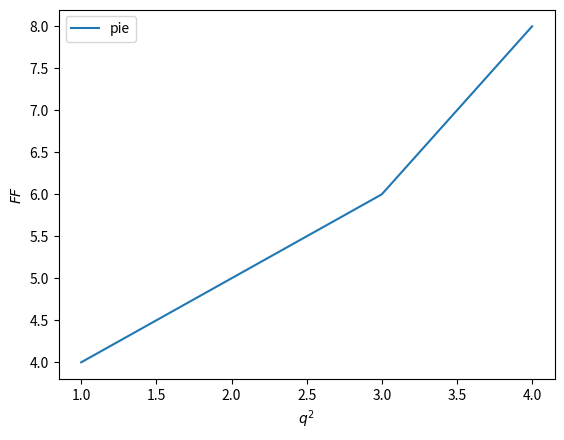

Reproduce this figure in Python.
#!/usr/bin/env python

# import matplotlib
# matplotlib.use('PDF') # Must be before importing matplotlib.pyplot or pylab!
# import matplotlib.pyplot as pl
# from Params import *
# import numpy as np
# from BootTest import BootStrap1
# # import pylab as pl
# from collections import OrderedDict
# from ReadTxt import *
# from MiscFuns import *
# from FitParams import *
# import FitFunctions as ff
# from copy import deepcopy
# from StringFix import *
# import itertools
# from FormFactors import NoFFPars
# from SetLists import SortMySet

# colourset8 = [ '#000080','#B22222','#00B800','#8B008B', '#0000FF','#FF0000','#000000','#32CD32','#FF0066']
# markerset = ['o','s','^','v','d']
# shiftmax = 3
# shiftper = 0.05
# shiftset = [0]
# for ish in np.arange(1,shiftmax+1): shiftset += [-ish*shiftper,ish*shiftper]
# incr = 0.01
# thisalpha = 0.3

# MassTVals = 16,34
# Massyrange = 0.35,1.0

# ylimDict = {'P4giDi':[0.05,0.15]}

# params = {'legend.fontsize': 10,
#           'legend.numpoints': 1,
#           'axes.labelsize' : 20,
#           'axes.titlesize' : 20,
#           'figure.autolayout': True,
#           'axes.grid': True,
#           'axes.xmargin':0.01,
#           'axes.ymargin':0.01}

# symcyc = itertools.cycle(markerset)
# colcyc = itertools.cycle(colourset8)
# shiftcyc = itertools.cycle(shiftset)

# pl.rcParams.update(params)
# RFylab = r'$ R \left(\tau,t\right) $'
# RFxlab = r'$ \frac{\tau}{a} - \frac{t}{2a}$'

# FFylab = r'$ FF $'
# FFxlab = r'$ q^{2} $'

# def GetPlotIters():
#     return itertools.cycle(markerset),itertools.cycle(colourset8),itertools.cycle(shiftset)

# def SetxTicks():
#     xmin,xmax = pl.xlim()
#     thisinc = 1
#     if xmax-xmin > 16:
#         thisinc = 2
#     pl.xticks(np.arange(int(xmin),int(xmax)+thisinc,thisinc))

# def getsmindex(thissm):return DefSmearList.index(thissm)

# def PullThisDicts(datadict,igamma,imom):
#     thisdatadict = {}
#     for iset in datadict.keys():
#         if igamma in datadict[iset]:
#             thisdatadict[iset] = datadict[iset][igamma][imom]
#     return thisdatadict

# def SiftAndSort(thisSetList,comp,nocm=True):
#     SetListOut = []
#     for iset in thisSetList:
#         if any([icomp in iset for icomp in comp]) and ('state' not in iset or not nocm): 
#             SetListOut.append(iset)
#     # SetListOut.sort()
#     return SetListOut


# def CreateFFFile(thisCol,thisCurr,thisFF):
#     thistitle = thisCol + ' ' + thisCurr + ' ' + thisFF
#     pl.title(thistitle)
#     thisdir = outputdir + 'graphs/FormFactors/'+thisCurr + '/'
#     mkdir_p(thisdir)
#     thisfile = thisCol+thisCurr + thisFF
#     return thisdir + thisfile

# def CreateFile(thisflag,thisGamma,thisMom,TitlePref,subdir=''):
#     thistitle = thisGamma+' '+TitlePref+' '+thisflag
#     if 'q = 0 0 0' not in thisMom: thistitle += ' '+thisMom
#     pl.title(thistitle)
#     thisdir = outputdir + 'graphs/'+CreateOppDir(thisGamma)
#     thisfile = TitlePref.replace(' ','')+thisflag
#     if 'q = 0 0 0' not in thisMom: thisdir += '/'+thisMom.replace(' ','').replace('=','')+'/'
#     mkdir_p(thisdir)
#     return thisdir+thisfile

# def SetRFAxies(thisGamma):
#     pl.xlabel(RFxlab)
#     pl.ylabel(RFylab)
#     if thisGamma not in ylimDict.keys():
#         pl.ylim(max(pl.ylim()[0],0),min(pl.ylim()[1],2))
#     else:
#         pl.ylim(ylimDict[thisGamma])
#     SetxTicks()
#     pl.legend()

# def SetFFAxies():
#     pl.xlabel(FFxlab)
#     pl.ylabel(FFylab)
#     pl.legend()


# def SetMassAxies():
#     pl.xlabel('time')
#     pl.ylabel('Mass')
#     pl.xlim(MassTVals)
#     pl.ylim(Massyrange)
#     SetxTicks()
#     pl.legend()

# def SetLogAxies():
#     pl.xlabel('time')
#     pl.ylabel('LogC2')
#     pl.xlim(15,40)
#     pl.ylim(0,20)
#     SetxTicks()
#     pl.legend()


# def PlotTSinkData(data,thisSetList,thisGamma,thisMom,thissm='sm32'):
#     PlotCol(data,thisSetList,[thissm],thisGamma,thisMom,'TSink Comparison ')

# def PlotTSinkSumData(data,thisSetList,thisGamma,thisMom,thissm='sm32'):
#     for ifitr in SumFitRList:
#         PlotColSum(data,thisSetList,[thissm],thisGamma,thisMom,'Sum TSink Comparison ',thisTsinkR=ifitr)
        
# def PlotTSinkSFData(data,data2pt,thisSetList,thisGamma,thisMom,thisSF='TSFTsink',thissm='sm32'):
#     if 'TSF' in thisSF:
#         for icut in TSFCutList:
#             PlotColTSF(data,data2pt,thisSetList,[thissm],thisGamma,thisMom,thisSF+' Comparison ',icut,thisSF)
#     if 'OSF' in thisSF:
#         for icut in OSFCutList:
#             PlotColOSF(data,data2pt,thisSetList,[thissm],thisGamma,thisMom,thisSF+' Comparison ',icut,thisSF)
        
# def PlotCMData(data,thisSetList,thisGamma,thisMom,thistsink='tsink29'):
#     PlotCol(data,thisSetList,[thistsink,'PoF'],thisGamma,thisMom,'Variational Comparison ')


# def PlotMassData(data,thisSetList,thisMom,TitleFlag=''):
#     for thisDt in [2,4,6,8]:
#         PlotRFSet(data,thisSetList,MassDt=thisDt)
#         SetMassAxies()        
#         pl.savefig(CreateFile('Dt'+str(thisDt),'twopt',thisMom,TitleFlag+' Mass Comparison')+'.pdf')
#         pl.clf()
#     PlotLogSet(data,thisSetList)
#     SetLogAxies()
#     pl.savefig(CreateFile('','twopt',thisMom,TitleFlag+' Log Comparison')+'.pdf')
#     pl.clf()

# def PlotMassSFData(data,thisSetList,thisMom,thisSF='SFCM'):
#     for thisDt in [2,4,6,8]:
#         PlotMassSetOSF(data,thisSetList,thisDt,thisSF)
#         SetMassAxies()
#         pl.savefig(CreateFile('Dt'+str(thisDt),'twopt',thisMom,'O'+thisSF+' Mass Comparison')+'.pdf')
#         pl.clf()
#         PlotMassSetTSF(data,thisSetList,thisDt,thisSF)
#         SetMassAxies()
#         pl.savefig(CreateFile('Dt'+str(thisDt),'twopt',thisMom,'T'+thisSF+' Mass Comparison')+'.pdf')
#         pl.clf()
#     PlotLogSetOSF(data,thisSetList,thisSF)
#     SetLogAxies()
#     pl.savefig(CreateFile('','twopt',thisMom,'O'+thisSF+' Log Comparison')+'.pdf')
#     pl.clf()
#     PlotLogSetTSF(data,thisSetList,thisSF)
#     SetLogAxies()
#     pl.savefig(CreateFile('','twopt',thisMom,'T'+thisSF+' Log Comparison')+'.pdf')
#     pl.clf()

# def PlotCMOSFData(data,data2pt,thisSetList,thisGamma,thisMom,thistsink='tsink29',thisSF='OSFCM'):
#     for icut in OSFCutList:
#         PlotColOSF(data,data2pt,thisSetList,[thistsink,'PoF'],thisGamma,thisMom,thisSF+' Comparison ',icut,thisSF)
        
# def PlotCMTSFData(data,data2pt,thisSetList,thisGamma,thisMom,thistsink='tsink29',thisSF='TSFCM'):
#     for icut in TSFCutList:
#         PlotColTSF(data,data2pt,thisSetList,[thistsink],thisGamma,thisMom,thisSF+' Comparison ',icut,thisSF)



# def PlotCol(data,thisSetList,thisflag,thisGamma,thisMom,TitlePref):
#     PlotRFSet(data,SiftAndSort(thisSetList,thisflag,nocm=False),legrem=thisflag[0])
#     SetRFAxies(thisGamma)
#     pl.savefig(CreateFile(thisflag[0],thisGamma,thisMom,TitlePref)+'.pdf')
#     pl.clf()

# def PlotColTSF(data,data2pt,thisSetList,thisflag,thisGamma,thisMom,TitlePref,TSFcut,thisTSF):
#     PlotRFSetTSF(data,data2pt,SiftAndSort(thisSetList,thisflag),TSFcut,thisTSF,legrem=thisflag[0])
#     SetRFAxies(thisGamma)
#     pl.savefig(CreateFile(thisflag[0],thisGamma,thisMom,TitlePref)+str(TSFcut)+'.pdf')
#     pl.clf()

# def PlotColOSF(data,data2pt,thisSetList,thisflag,thisGamma,thisMom,TitlePref,OSFcut,thisOSF):
#     PlotRFSetOSF(data,data2pt,SiftAndSort(thisSetList,thisflag,nocm=False),OSFcut,thisOSF,legrem=thisflag[0])
#     SetRFAxies(thisGamma)
#     pl.savefig(CreateFile(thisflag[0],thisGamma,thisMom,TitlePref)+str(OSFcut)+'.pdf')
#     pl.clf()

# def PlotColSum(data,thisSetList,thissm,thisGamma,thisMom,TitlePref,thisTsinkR='fit sl 0-4'):
#     PlotRFSetSum(data,SiftAndSort(thisSetList,thissm),thisTsinkR,legrem=thissm[0])
#     outTR = thisTsinkR.replace('-','_')
#     SetRFAxies(thisGamma)
#     pl.savefig(CreateFile(thissm[0],thisGamma,thisMom,TitlePref+outTR)+'.pdf')
#     pl.clf()
#     if CheckDict(data,'SumMeth',thissm[0]):
#         PlotSummedRF(data['SumMeth'][thissm[0]],thisTsinkR)
#         pl.savefig(CreateFile(thissm[0],thisGamma,thisMom,TitlePref+outTR)+'Sfun'+'.pdf')
#         pl.clf()

# def PlotRFSetTSF(data,data2pt,thisSetList,TSFcut,thisTSF,legrem=''):
#     thissymcyc,thiscolcyc,thisshiftcyc = GetPlotIters()
#     for iset in SortMySet(thisSetList)[0]:
#         thistsink,thissm = SplitTSinkString(iset)
#         thiscol = thiscolcyc.next()
#         thissym = thissymcyc.next()
#         thisshift = thisshiftcyc.next()
#         if not CheckDict(data,'RF'+thisTSF,iset): continue
#         PlotRF(data['RF'+thisTSF][iset],thiscol,thissym,thisshift,LegLab(iset.replace(legrem,'')))
#         if not CheckDict(data,thisTSF,thissm) or not CheckDict(data2pt,thisTSF,thissm): continue
#         PlotTSFLine(data[thisTSF][thissm],data2pt[thisTSF][thissm],thistsink.replace('tsink',''),thiscol,thisshift,TSFcut,thissm)
#         PlotTSFValue(data[thisTSF][thissm],thiscol,thisshift,TSFcut,thissm,thistsink.replace('tsink','') )

# def PlotRFSetOSF(data,data2pt,thisSetList,OSFcut,thisOSF,legrem=''):
#     thissymcyc,thiscolcyc,thisshiftcyc = GetPlotIters()
#     for iset in SortMySet(thisSetList)[0]:
#         thistsink,thissm = SplitTSinkString(iset)
#         thiscol = thiscolcyc.next()
#         thissym = thissymcyc.next()
#         thisshift = thisshiftcyc.next()
#         if not CheckDict(data,'RF'+thisOSF,iset): continue
#         PlotRF(data['RF'+thisOSF][iset],thiscol,thissym,thisshift,LegLab(iset.replace(legrem,'')))
#         # PlotOSFLine(data[thisOSF][thissm],data2pt[thisOSF][thissm],thistsink.replace('tsink',''),thiscol,OSFcut,thissm)
#         OSFset = iset
#         if not CheckDict(data,thisOSF,OSFset):
#             if not CheckDict(data,thisOSF,thissm):
#                 continue
#             else:
#                 OSFset = thissm
#         PlotOSFValue(data[thisOSF][OSFset],thiscol,thisshift,OSFcut,thissm,thistsink.replace('tsink',''))



# def PlotRFSetSum(data,thisSetList,thisTsinkR,legrem=''):
#     thissymcyc,thiscolcyc,thisshiftcyc = GetPlotIters()
#     for iset in SortMySet(thisSetList)[0]:
#         thistsink,thissm = SplitTSinkString(iset)
#         if not CheckDict(data,'RF',iset): continue
#         PlotRF(data['RF'][iset],thiscolcyc.next(),thissymcyc.next(),thisshiftcyc.next(),LegLab(iset.replace(legrem,'')))
#     if CheckDict(data,'SumMeth',thissm):
#         PlotSumMeth(data['SumMeth'][thissm],thiscolcyc.next(),'Sum '+SumCutPar,thisTsinkR)



# def PlotRFSet(data,thisSetList,legrem='',MassDt = False):
#     thissymcyc,thiscolcyc,thisshiftcyc = GetPlotIters()
#     if MassDt == False:
#         iterSetList = SortMySet(thisSetList)[0]
#     else:
#         iterSetList = SortMySet(ReduceTooMassSet(thisSetList))[0]
#     for iset in iterSetList:
#         if not CheckDict(data,'RF',iset): continue
#         if MassDt == False:
#             PlotRF(data['RF'][iset],thiscolcyc.next(),thissymcyc.next(),thisshiftcyc.next(),LegLab(iset.replace(legrem,'')))
#         else:
#             dataplot = deepcopy(data['RF'][iset])
#             dataplot['Boot'] = MassFun(dataplot['Boot'],MassDt)
#             dataplot['tVals'] = dataplot['tVals'][:-MassDt]
#             PlotRF(dataplot,thiscolcyc.next(),thissymcyc.next(),thisshiftcyc.next(),LegLab(iset),MP=True)

# def PlotLogSet(data,thisSetList,legrem=''):
#     thissymcyc,thiscolcyc,thisshiftcyc = GetPlotIters()
#     iterSetList = SortMySet(ReduceTooMassSet(thisSetList))[0]
#     for iset in iterSetList:
#         if not CheckDict(data,'RF',iset): continue
#         dataplot = deepcopy(data['RF'][iset])
#         dataplot['Boot'] = np.log([tboot/dataplot['Boot'][tsource-1] for tboot in dataplot['Boot']])
#         dataplot['Boot'] = GetBootStats(dataplot['Boot'])
#         PlotRF(dataplot,thiscolcyc.next(),thissymcyc.next(),thisshiftcyc.next(),LegLab(iset.replace(legrem,'')),MP=True,Log=True)

# def PlotLogSetOSF(data,thisSetList,thisSF,legrem=''):
#     thissymcyc,thiscolcyc,thisshiftcyc = GetPlotIters()
#     iterSetList = SortMySet(ReduceTooMassSet(thisSetList))[0]
#     for iset in iterSetList:
#         if not CheckDict(data,'RF',iset): continue
#         thiscol = thiscolcyc.next()
#         thissym = thissymcyc.next()
#         thisshift = thisshiftcyc.next()
#         dataplot = deepcopy(data['RF'][iset])
#         norm = dataplot['Boot'][tsource-1]
#         dataplot['Boot'] = np.log([tboot/norm for tboot in dataplot['Boot']])
#         dataplot['Boot'] = GetBootStats(dataplot['Boot'])
#         PlotRF(dataplot,thiscol,thissym,thisshift,LegLab(iset.replace(legrem,'')),MP=True,Log=True)
#         if not CheckDict(data,'O'+thisSF,iset): continue
#         PlotOSFLog(data['O'+thisSF][iset],thiscol,iset,norm)



# def PlotLogSetTSF(data,thisSetList,thisSF,legrem=''):
#     thissymcyc,thiscolcyc,thisshiftcyc = GetPlotIters()
#     iterSetList = SortMySet(ReduceTooMassSet(thisSetList))[0]
#     for iset in iterSetList:
#         if not CheckDict(data,'RF',iset): continue
#         thiscol = thiscolcyc.next()
#         thissym = thissymcyc.next()
#         thisshift = thisshiftcyc.next()
#         dataplot = deepcopy(data['RF'][iset])
#         norm = dataplot['Boot'][tsource-1]
#         dataplot['Boot'] = np.log([tboot/norm for tboot in dataplot['Boot']])
#         dataplot['Boot'] = GetBootStats(dataplot['Boot'])
#         PlotRF(dataplot,thiscol,thissym,thisshift,LegLab(iset.replace(legrem,'')),MP=True,Log=True)
#         if not CheckDict(data,'T'+thisSF,iset): continue
#         PlotTSFLog(data['T'+thisSF][iset],thiscol,iset,norm)

# def PlotMassSetOSF(data2pt,thisSetList,MassDt,thisSF):
#     thissymcyc,thiscolcyc,thisshiftcyc = GetPlotIters()
#     iterSetList = SortMySet(ReduceTsink(thisSetList))[0]
#     for iset in iterSetList:
#         if not CheckDict(data2pt,'RF',iset): continue
#         thiscol = thiscolcyc.next()
#         thissym = thissymcyc.next()
#         thisshift = thisshiftcyc.next()
#         dataplot = deepcopy(data2pt['RF'][iset])
#         dataplot['Boot'] = MassFun(dataplot['Boot'],MassDt)
#         dataplot['tVals'] = dataplot['tVals'][:-MassDt]
#         PlotRF(dataplot,thiscol,thissym,thisshift,LegLab(iset),MP=True,)
#         if not CheckDict(data2pt,'O'+thisSF,iset): continue
#         PlotOSFMassValue(data2pt['O'+thisSF][iset],thiscol,iset,MassDt)


# def PlotMassSetTSF(data2pt,thisSetList,MassDt,thisSF):
#     thissymcyc,thiscolcyc,thisshiftcyc = GetPlotIters()
#     iterSetList = SortMySet(ReduceTsink(thisSetList))[0]
#     for iset in iterSetList:
#         if not CheckDict(data2pt,'RF',iset): continue
#         thiscol = thiscolcyc.next()
#         thissym = thissymcyc.next()
#         thisshift = thisshiftcyc.next()
#         dataplot = deepcopy(data2pt['RF'][iset])
#         dataplot['Boot'] = MassFun(dataplot['Boot'],MassDt)
#         dataplot['tVals'] = dataplot['tVals'][:-MassDt]
#         PlotRF(dataplot,thiscol,thissym,thisshift,LegLab(iset),MP=True)
#         if 'state1' not in iset and CheckDict(data2pt,'T'+thisSF,iset):
#             PlotTSFMassLine(data2pt['T'+thisSF][iset],thiscol,iset,MassDt)
#     if CheckDict(data2pt,'T'+thisSF,iterSetList[0]):
#         PlotTSFMassValue(data2pt['T'+thisSF][iterSetList[0]],MassDt)

# def PlotFFs(data,thisCurr,thisSetList,CollName):
#     if len(thisSetList) == 0: return
#     for iFF in range(1,NoFFPars[thisCurr]+1):
#         thisFF = 'FF'+str(iFF)
#         PlotFFSet(data,thisFF,thisSetList)
#         SetFFAxies()
#         pl.savefig(CreateFFFile(CollName,thisCurr,thisFF)+'.pdf')
#         pl.clf()
        

# def PlotFFSet(dataset,thisFF,thisSetFlag):
#     thissymcyc,thiscolcyc,thisshiftcyc = GetPlotIters()
#     collist = []
#     for thisset in SortMySet(thisSetFlag)[0]:
#         ##make legend formatting function
#         if not CheckDict(dataset,thisset,thisFF): continue
#         thiscol = thiscolcyc.next()
#         collist.append(thiscol)
#         PlotFF(dataset[thisset][thisFF],thiscol,thissymcyc.next(),thisshiftcyc.next(),LegLab(thisset))
#     return collist

# def PlotFF(data,col,sym,shift,lab):
#     tvals,dataavg,dataerr = [],[],[]
#     for iqsqrd,(qsqrd,values) in enumerate(data.iteritems()):
#         ##here is where we can put qsqrd to physical or lattice units##
#         tvals.append(int(qsqrd.replace('qsqrd',''))+shift)
#         if 'Boot' in values.keys():
#             dataavg.append(values['Boot'].Avg)
#             dataerr.append(values['Boot'].Std)
#         else:
#             dataavg.append(values['Avg'])
#             dataerr.append(values['Std'])
#     if len(tvals) > 0:
#         pl.errorbar(tvals,map(abs,dataavg),dataerr,color=col,fmt=sym,label=lab)

# def PlotRF(data,col,sym,shift,lab,MP=False,Log=False):
#     if MP:
#         if 'PoF' in lab and not Log:
#             tvals = np.array(data['tVals'])+1+(2*PoFShifts) + shift
#         else:
#             tvals = np.array(data['tVals'])+1 + shift            
#     else:
#         tvals = np.array(data['tVals'])
#         tvals = tvals-(tvals[-1]+tvals[0])/2.0 + shift
#     dataavg = Pullflag(data['Boot'],'Avg')
#     dataerr = Pullflag(data['Boot'],'Std')
#     pl.errorbar(tvals,map(abs,dataavg),dataerr,color=col,fmt=sym,label=lab)

# def PlotSumMeth(data,col,lab,thisTsinkR):
#     if not CheckDict(data,SumCutPar,thisTsinkR,'Avg'): return
#     if not CheckDict(data,SumCutPar,thisTsinkR,'Std'): return
#     dataavg = abs(data[SumCutPar][thisTsinkR]['Avg'])
#     dataerr = data[SumCutPar][thisTsinkR]['Std']
#     dataup,datadown = dataavg+dataerr,dataavg-dataerr
#     pl.axhline(dataavg,color=col,label=lab)
#     pl.axhspan(datadown,dataup,facecolor=col,edgecolor='none',alpha=thisalpha)

# def PlotSummedRF(data,thisfitr):
#     thissymcyc,thiscolcyc,thisshiftcyc = GetPlotIters()
#     thisfitr = thisfitr.split()[-1]
#     thisfitmin,thisfitmax = thisfitr.split('-')
#     for icut,cutdata in data.iteritems():
#         if 'nconf' in cutdata.keys()[0]: continue
#         tdata,dataplot,dataploterr = [],[],[]
#         thiscol,thissym = thiscolcyc.next(),thissymcyc.next()
        
#         for itsink,tsinkdata in cutdata.iteritems():
#             if 'fit' not in itsink and 'nconf' not in itsink:
#                 tdata.append(int(itsink.replace('tsink',''))-tsource)
#                 dataplot.append(abs(tsinkdata['Avg']))
#                 dataploterr.append(tsinkdata['Std'])
#         tdata,dataplot,dataploterr = zip(*sorted(zip(tdata,dataplot,dataploterr)))
#         pl.errorbar(tdata,dataplot,dataploterr,color=thiscol,fmt=thissym,label=icut)
#         if not CheckDict(cutdata,'fit con '+thisfitr,'Boot'): continue
#         if not CheckDict(cutdata,'fit sl '+thisfitr,'Boot'): continue        
#         parcon,parsl = cutdata['fit con '+thisfitr]['Boot'],cutdata['fit sl '+thisfitr]['Boot']
#         fittdata = np.arange(tdata[int(thisfitmin)],tdata[int(thisfitmax)]+incr,incr)
#         fittdashed = np.arange(tdata[0],tdata[int(thisfitmin)]+incr,incr)
#         fitbootdata = [abs((parsl* (it+tsource)) + parcon) for it in fittdata]
#         fitbootdashed = [abs((parsl* (it+tsource)) + parcon) for it in fittdashed]
#         GetBootStats(fitbootdata),GetBootStats(fitbootdashed)
#         plotup = Pullflag(fitbootdata,'Avg')+Pullflag(fitbootdata,'Std')
#         plotdown = Pullflag(fitbootdata,'Avg')-Pullflag(fitbootdata,'Std')
#         if len(fitbootdashed) == 0:
#             plotdashedup,plotdasheddown = [],[]
#         else:
#             plotdashedup = Pullflag(fitbootdashed,'Avg')+Pullflag(fitbootdashed,'Std')
#             plotdasheddown = Pullflag(fitbootdashed,'Avg')-Pullflag(fitbootdashed,'Std')
#         pl.plot(fittdata,map(abs,Pullflag(fitbootdata,'Avg')),
#                 label='slope='+MakeValAndErr(abs(parsl.Avg),parsl.Std),color=thiscol)
#         pl.fill_between(fittdata,plotup,plotdown,color=thiscol,alpha=thisalpha,edgecolor='none')
#         pl.plot(fittdashed,plotdashedup,color=thiscol,ls='--')
#         pl.plot(fittdashed,plotdasheddown,color=thiscol,ls='--')
#     pl.legend(loc='upper left')
#     SetxTicks()



# # # PlotO/T SFLine only for zero momenta (no point otherwise)
# # def PlotOSFLine(data,data2pt,thistsink,col,OSFcut,smear):
# #     pars2pt,pars3pt = [],[]
# #     thistsink = int(thistsink)-tsource + 1
# #     cutint = int(OSFcut.replace('cut',''))
# #     for ipar in StateParList['One']['C2']:
# #         pars2pt.append(data2pt[ipar][OSFfitr[smear]]['Avg'])
# #     for ipar in StateParList['One']['C3']:
# #         pars3pt.append(data[ipar][OSFfitr[smear]][OSFcut]['Avg'])
# #     fit3ptfun,f3fder = ff.CreateC3OSFitFun(pars2pt+pars2pt,False,NoExp=True)
# #     tdata = np.arange(cutint,thistsink-cutint+incr,incr)
# #     tplotdata = tdata - thistsink/2.0 
# #     dataline = (fit3ptfun(np.array([tdata,[float(thistsink)]*len(tdata)]),pars3pt)/
# #                 ff.C2OneStateFitFunNoExp(float(thistsink),pars2pt))
# #     pl.plot(tplotdata,map(abs,dataline),color=col)


# def PlotTSFLine(data,data2pt,thistsink,col,thisshift,TSFcut,smear):
#     pars2pt,pars3pt = [],[]
#     thistsink = int(thistsink)-tsource 
#     cutint = int(TSFcut.replace('cut',''))
#     LRM = max((thistsink/2.)-cutint,0)
#     for ipar in StateParList['Two']['C2']:
#         if not CheckDict(data2pt,ipar,TSFfitr,'Avg'): return
#         pars2pt.append(data2pt[ipar][TSFfitr]['Avg'])
#     for ipar in StateParList['Two']['C3']:
#         if not CheckDict(data,ipar,TSFfitr,TSFcut,'Avg'): return
#         pars3pt.append(data[ipar][TSFfitr][TSFcut]['Avg'])
#     tdata = np.arange(cutint,max(thistsink-cutint+incr,cutint),incr)
#     tplotdata = tdata - tdata[0] - LRM + thisshift
#     # tplotdata = np.arange(-LRM,LRM+incr,incr) 
#     dataline = (np.array(ff.C3TSFLineFun(pars2pt+pars3pt,tdata,thistsink))/
#                 ff.C2TSFLineFun(thistsink,pars2pt))
#     pl.plot(tplotdata,map(abs,dataline),color=col)


# def PlotOSFValue(data,col,thisshift,OSFcut,smear,thistsink):
#     LRM = max((int(thistsink)-tsource)/2.-int(OSFcut.replace('cut','')),0)
#     tvals = np.array([-LRM+thisshift,LRM+thisshift])
#     osfsmear = RemoveToDt(smear)
#     if not CheckDict(data,'B00',OSFfitr[osfsmear],OSFcut,'Avg'): return
#     if not CheckDict(data,'B00',OSFfitr[osfsmear],OSFcut,'Std'): return
#     dataval = abs(data['B00'][OSFfitr[osfsmear]][OSFcut]['Avg'])
#     dataerr = data['B00'][OSFfitr[osfsmear]][OSFcut]['Std']
#     dataup,datadown = dataval+dataerr,dataval-dataerr
#     pl.fill_between(tvals,[datadown,datadown],[dataup,dataup],facecolor=col,edgecolor='none',alpha=thisalpha)
#     pl.plot(tvals,[dataval,dataval],color = col)

# def PlotTSFValue(data,col,thisshift,TSFcut,smear,thistsink):
#     LRM = max((int(thistsink)-tsource)/2.-int(TSFcut.replace('cut','')),0)
#     tvals = np.array([-LRM+thisshift,LRM+thisshift])
#     if not CheckDict(data,'B00',TSFfitr,TSFcut,'Avg'): return
#     dataAvg,dataErr = abs(data['B00'][TSFfitr][TSFcut]['Avg']),data['B00'][TSFfitr][TSFcut]['Std']
#     dataup,datadown = dataAvg-dataErr,dataAvg+dataErr
#     pl.fill_between(tvals,[datadown,datadown],[dataup,dataup],facecolor=col,edgecolor='none',alpha=thisalpha)



# # PlotO/T SFMassLine only for zero momenta (no point otherwise)

# def PlotTSFMassLine(data2pt,col,smear,thisdt):
#     pars2pt = []
#     for ipar in StateParList['Two']['C2']:
#         if not CheckDict(data2pt,ipar,TSFfitr,'Avg'): return
#         pars2pt.append(data2pt[ipar][TSFfitr]['Avg'])
#     tdata = np.arange(TSFfitvals[0]-tsource,TSFfitvals[1]-thisdt+incr-tsource,incr)
#     fit2pt = ff.C2TSFLineFun(tdata,pars2pt)
#     fit2ptdt = ff.C2TSFLineFun(tdata+thisdt,pars2pt)
#     pl.plot(np.array(tdata)+tsource,map(abs,np.log(fit2ptdt/fit2pt)/thisdt),color=col)


# def PlotOSFMassValue(data,col,smear,thisdt):
#     smearindex,deltashift = RemoveToDt(smear),0
#     if 'PoF' in smear:
#         deltashift = PoFShifts*2
#         smearindex = PickedStateStr+'PoF'+str(PoFShifts)
#     elif 'REvec' in smear:
#         deltashift = 0
#         smearindex = PickedStateStr+'REvec'
#     elif 'CM' in smear:
#         deltashift = 0
#         smearindex = PickedStateStr+'CM'
#     if CheckDict(data,'m0',OSFfitr[smearindex],'Boot'): 
#         databoot = data['m0'][OSFfitr[smearindex]]['Boot']
#         dataval = abs(databoot.Avg)
#         dataup,datadown = dataval+databoot.Std,dataval-databoot.Std
#     elif CheckDict(data,'m0',OSFfitr[smearindex],'Avg') and CheckDict(data,'m0',OSFfitr[smearindex],'Std'):
#         dataval = data['m0'][OSFfitr[smearindex]]['Avg']
#         dataup,datadown = dataval+data['m0'][OSFfitr[smearindex]]['Std'],dataval-data['m0'][OSFfitr[smearindex]]['Std']
#     else:
#         return
#     pl.fill_between([OSFfitvals[smearindex][0]+deltashift,OSFfitvals[smearindex][1]+deltashift-thisdt],
#                     [datadown,datadown],[dataup,dataup],facecolor=col,edgecolor='none',alpha=thisalpha)
#     pl.plot([OSFfitvals[smearindex][0]+deltashift,OSFfitvals[smearindex][1]+deltashift-thisdt],[dataval,dataval],color=col)

# def PlotTSFMassValue(data,thisdt):
#     databoot = data['m0'][TSFfitr]['Boot']
#     dataval = abs(databoot.Avg)
#     dataup,datadown = dataval+databoot.Std,dataval-databoot.Std
#     pl.fill_between([TSFfitvals[0],TSFfitvals[1]-thisdt],[datadown,datadown],[dataup,dataup],facecolor='k',edgecolor='none',alpha=thisalpha)


# def PlotOSFLog(data,col,smear,norm):
#     smearindex = RemoveToDt(smear)
#     if 'sum' in smear: smearindex = PickedStateStr+'sum'    
#     if not CheckDict(data,'m0',OSFfitr[smearindex],'Boot'): return
#     if not CheckDict(data,'Am',OSFfitr[smearindex],'Boot'): return
#     parm0 = data['m0'][OSFfitr[smearindex]]['Boot']
#     parAm = data['Am'][OSFfitr[smearindex]]['Boot']
#     tdata = np.arange(OSFfitvals[smearindex][0],OSFfitvals[smearindex][1]+incr,incr)
#     linedata = []
#     for it in tdata:
#         linedata.append(np.log((parAm*(parm0*(-it+tsource)).exp(1))/norm))
#     GetBootStats(linedata)
#     dataAvg,dataErr = abs(np.array(Pullflag(linedata,'Avg'))),np.array(Pullflag(linedata,'Std'))
#     dataup = dataAvg+dataErr
#     datadown = dataAvg-dataErr
#     pl.fill_between(tdata,datadown,dataup,facecolor=col,edgecolor='none',alpha=thisalpha)
#     pl.plot(OSFfitvals[smearindex],[dataAvg[0],dataAvg[-1]],color=col)


# def PlotTSFLog(data,col,smear,norm):
#     if not CheckDict(data,'m0',TSFfitr,'Boot'): return
#     if not CheckDict(data,'Am',TSFfitr,'Boot'): return
#     if not CheckDict(data,'Dm',TSFfitr,'Boot'): return
#     if not CheckDict(data,'Amp',TSFfitr,'Boot'): return
#     parm0 = data['m0'][TSFfitr]['Boot']
#     parAm = data['Am'][TSFfitr]['Boot']
#     parDm = data['Dm'][TSFfitr]['Boot']
#     parAmp = data['Amp'][TSFfitr]['Boot']
#     tdata = np.arange(TSFfitvals[0],TSFfitvals[1]+incr,incr)
#     linedata = []
#     for it in tdata:
#         thisit = it-tsource
#         linedata.append(np.log((parAm*(((parm0*(-thisit)).exp(1)) + parAmp*((parm0+parDm)*(-thisit)).exp(1)))/norm))
#     GetBootStats(linedata)
#     dataAvg,dataErr = abs(np.array(Pullflag(linedata,'Avg'))),np.array(Pullflag(linedata,'Std'))
#     dataup = dataAvg+dataErr
#     datadown = dataAvg-dataErr
#     pl.fill_between(tdata,datadown,dataup,facecolor=col,edgecolor='none',alpha=thisalpha)
#     pl.plot(tdata,dataAvg,color=col)


##DEBUGGING##

import matplotlib
matplotlib.use('PDF') # Must be before importing matplotlib.pyplot or pylab!
matplotlib.rc( {'usetex':True} )
import matplotlib.pyplot as pl

FFylab = r'$ FF $'
FFxlab = r'$ q^{2} $'
pl.plot([1,2,3,4],[4,5,6,8],label='pie')
pl.xlabel(FFxlab)
pl.ylabel(FFylab)
pl.legend()
pl.savefig('./debugging.pdf')
